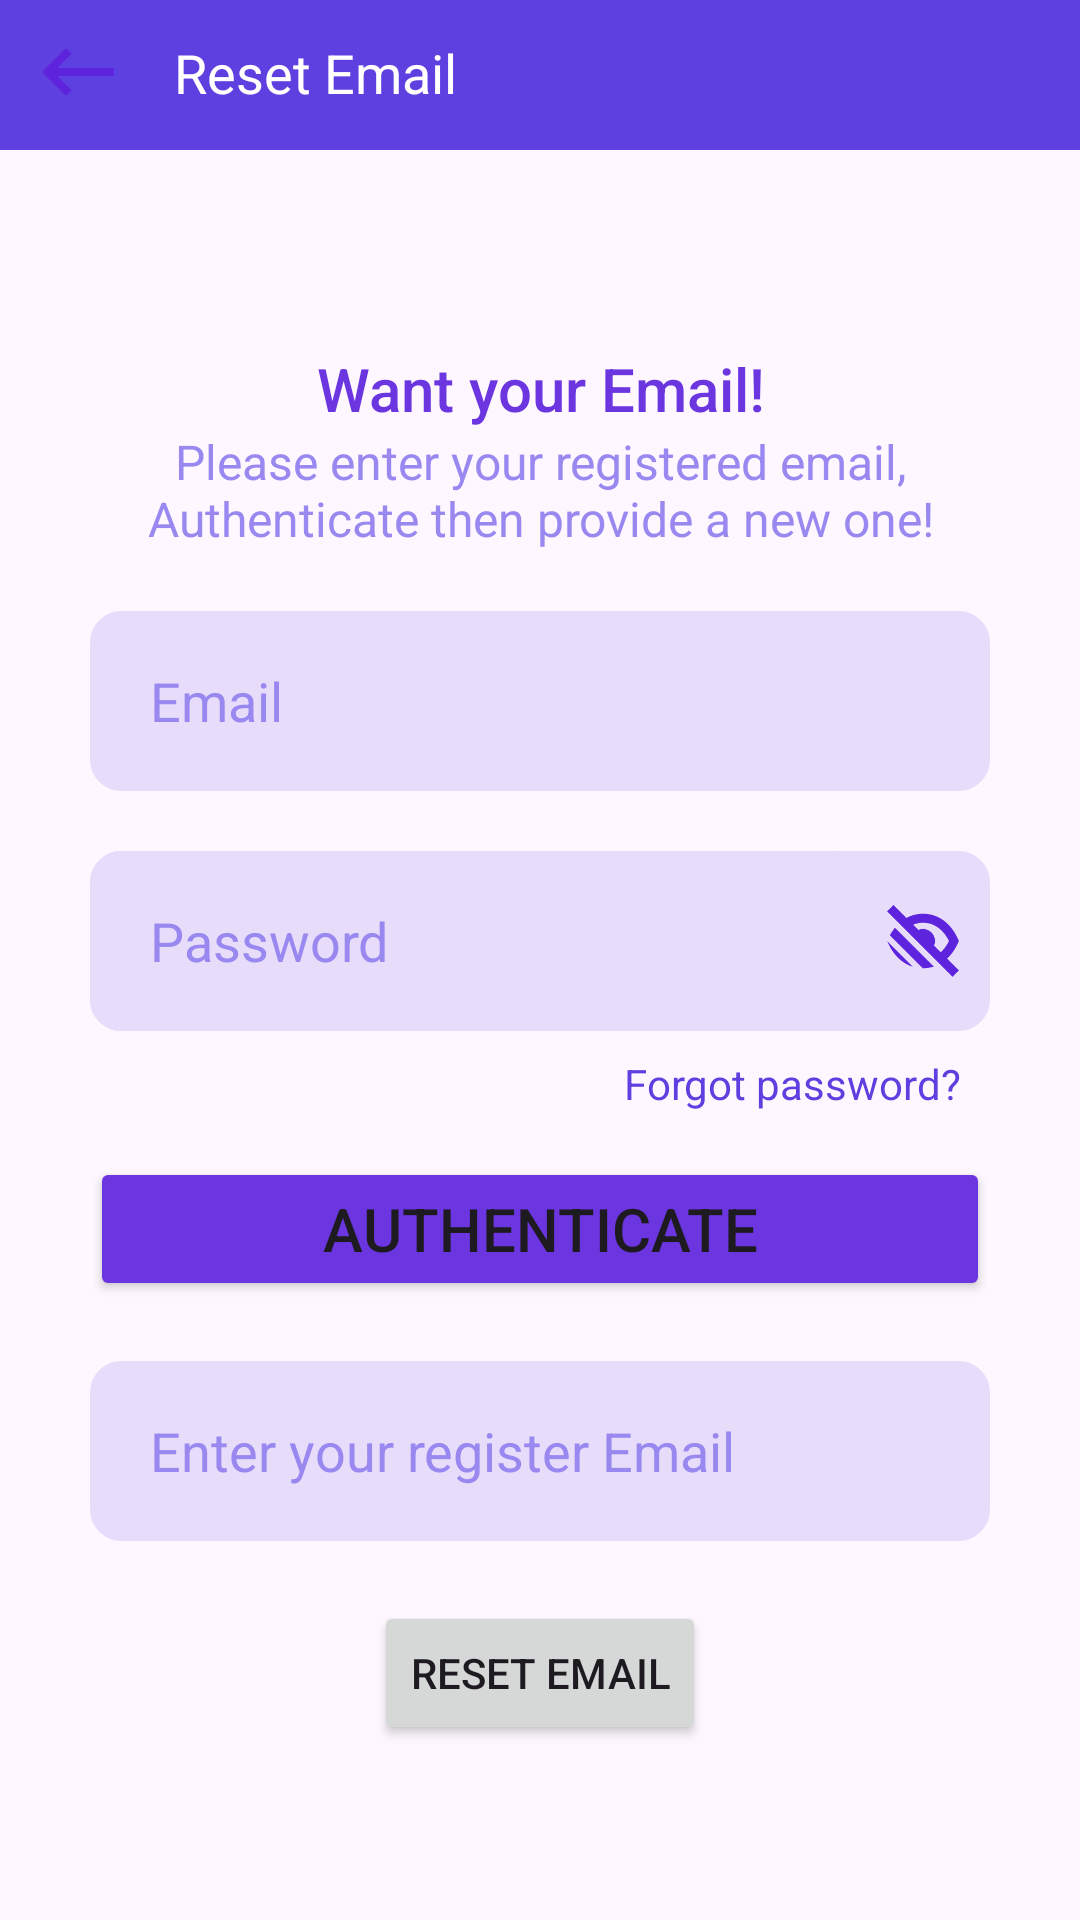

Layout XML and referenced resources for this Android screen:
<!-- AndroidManifest.xml: application theme Theme.HomeRental -->
<!-- res/layout/activity_email_update.xml -->
<?xml version="1.0" encoding="utf-8"?>
<ScrollView xmlns:android="http://schemas.android.com/apk/res/android"
    xmlns:app="http://schemas.android.com/apk/res-auto"
    xmlns:tools="http://schemas.android.com/tools"
    android:layout_width="match_parent"
    android:layout_height="match_parent"
    tools:context=".ForgotPasswordActivity">

    <LinearLayout
        android:layout_width="match_parent"
        android:layout_height="wrap_content"
        android:orientation="vertical">

        <LinearLayout
            android:layout_width="match_parent"
            android:layout_height="wrap_content"
            android:layout_marginBottom="16dp"
            android:background="@color/DarkBlue500"
            android:backgroundTint="@color/DarkBlue400"
            android:orientation="horizontal">

            <ImageView
                android:id="@+id/email_reset_back_btn"
                android:layout_width="wrap_content"
                android:layout_height="wrap_content"
                android:layout_marginStart="10dp"
                android:layout_marginTop="8dp"
                android:layout_marginBottom="10dp"
                android:src="@drawable/back_button" />

            <TextView
                android:layout_width="wrap_content"
                android:layout_height="wrap_content"
                android:layout_marginStart="16dp"
                android:layout_marginTop="12dp"
                android:layout_marginBottom="10dp"
                android:text="Reset Email"
                android:textColor="@color/White"
                android:textSize="18sp"/>
        </LinearLayout>

        <TextView
            android:layout_width="match_parent"
            android:layout_height="wrap_content"
            android:layout_marginTop="50dp"
            android:text="Want your Email!"
            android:textAlignment="center"
            android:textAppearance="@style/TextAppearance.AppCompat.Title"
            android:textColor="@color/DarkBlue300" />

        <TextView
            android:layout_width="match_parent"
            android:layout_height="wrap_content"
            android:layout_marginLeft="30dp"
            android:layout_marginRight="30dp"
            android:text="Please enter your registered email, Authenticate then provide a new one!"
            android:textAlignment="center"
            android:textAppearance="@style/TextAppearance.AppCompat.Menu"
            android:textColor="@color/DarkBlue200" />

        <LinearLayout
            android:id="@+id/authenticate_email_layout"
            android:layout_width="match_parent"
            android:layout_height="wrap_content"
            android:orientation="vertical">

            <EditText
                android:id="@+id/current_email"
                android:layout_width="match_parent"
                android:layout_height="60dp"
                android:hint="Email"
                android:layout_marginTop="20dp"
                android:layout_marginStart="30dp"
                android:textColorHint="@color/DarkBlue200"
                android:layout_marginEnd="30dp"
                android:background="@drawable/blue_bg"
                android:backgroundTint="@color/DarkBlue100"
                android:paddingStart="20dp"
                android:paddingEnd="10dp"
                />

            <LinearLayout
                android:layout_width="match_parent"
                android:layout_height="60dp"
                android:orientation="horizontal"
                android:layout_marginStart="30dp"
                android:layout_marginEnd="30dp"
                android:layout_marginTop="20dp"
                android:background="@drawable/blue_bg"
                android:backgroundTint="@color/DarkBlue100">
                <EditText
                    android:id="@+id/current_password"
                    android:layout_width="wrap_content"
                    android:inputType="textPassword"
                    android:layout_height="60dp"
                    android:layout_weight="3"
                    android:hint="Password"
                    android:background="@drawable/blue_bg"
                    android:textColorHint="@color/DarkBlue200"
                    android:backgroundTint="@color/DarkBlue100"
                    android:paddingStart="20dp"
                    android:paddingEnd="5dp"
                    />
                <ImageView
                    android:id="@+id/imageView_show_hide_pwd"
                    android:layout_width="24dp"
                    android:layout_height="24dp"
                    android:layout_weight="0.4"
                    android:layout_gravity="center_vertical"
                    android:src="@drawable/eye_close"/>

            </LinearLayout>

            <TextView
                android:id="@+id/textView_forgot_password_link"
                android:layout_width="match_parent"
                android:layout_height="wrap_content"
                android:text="Forgot password?"
                android:paddingEnd="40dp"
                android:textColor="@color/DarkBlue400"
                android:layout_marginTop="8dp"
                android:textAlignment="textEnd"
                />
            <Button
                android:id="@+id/email_reset_Autehnticate_btn"
                android:layout_width="match_parent"
                android:layout_height="wrap_content"
                android:text="Authenticate"
                android:textSize="20sp"
                android:layout_marginTop="15dp"
                android:layout_marginStart="30dp"
                android:layout_marginEnd="30dp"
                android:backgroundTint="@color/DarkBlue300"
                />

        </LinearLayout>

        <ProgressBar
            android:id="@+id/progressBar"
            android:layout_width="wrap_content"
            android:layout_height="wrap_content"
            android:visibility="gone"
            android:layout_gravity="center"
            android:elevation="10dp"/>

        <LinearLayout
            android:id="@+id/enter_email_layout"
            android:layout_width="match_parent"
            android:layout_height="wrap_content"
            android:orientation="vertical">

            <EditText
                android:id="@+id/new_email"
                android:layout_width="match_parent"
                android:layout_height="60dp"
                android:layout_marginStart="30dp"
                android:layout_marginTop="20dp"
                android:layout_marginEnd="30dp"
                android:background="@drawable/blue_bg"
                android:backgroundTint="@color/DarkBlue100"
                android:hint="Enter your register Email"
                android:layout_marginBottom="20dp"
                android:textColorHint="@color/DarkBlue200"
                android:paddingStart="20dp"
                android:paddingEnd="10dp" />

            <Button
                android:id="@+id/button_reset_email"
                android:layout_width="wrap_content"
                android:layout_height="wrap_content"
                android:layout_gravity="center_horizontal"
                android:layout_marginBottom="30dp"
                android:text="Reset Email" />

        </LinearLayout>


    </LinearLayout>


</ScrollView>
<!-- resources referenced by this layout -->
<resources>
  <color name="DarkBlue100">#E7DDFB</color>
  <color name="DarkBlue200">#9888EF</color>
  <color name="DarkBlue300">#6B35DF</color>
  <color name="DarkBlue400">#5E40E0</color>
  <color name="DarkBlue500">#5E23DC</color>
  <color name="White">#FFFFFFFF</color>
  <!-- drawable back_button (drawable) -->
  <vector android:autoMirrored="true" android:height="32dp"
      android:tint="#5E23DC" android:viewportHeight="24"
      android:viewportWidth="24" android:width="32dp" xmlns:android="http://schemas.android.com/apk/res/android">
      <path android:fillColor="@android:color/white" android:pathData="M21,11H6.83l3.58,-3.59L9,6l-6,6 6,6 1.41,-1.41L6.83,13H21z"/>
  </vector>
  <!-- drawable blue_bg (drawable) -->
  <?xml version="1.0" encoding="utf-8"?>
  <shape xmlns:android="http://schemas.android.com/apk/res/android">
  
      <solid android:color="@color/DarkBlue100"/>
      <stroke android:color="@color/DarkBlue300"
          android:width="1dp"/>
      <corners android:radius="10dp"/>
  
  </shape>
  <!-- drawable eye_close: png bitmap (drawable, 4037 bytes) -->
  <style name="Theme.HomeRental" parent="Base.Theme.HomeRental" />
  <style name="Base.Theme.HomeRental" parent="Theme.Material3.DayNight.NoActionBar">
          
          <item name="colorPrimary">@color/DarkBlue500</item>
          <item name="colorSecondary">@color/DarkBlue400</item>
          <item name="android:windowLightStatusBar" tools:targetApi="m">true</item>
          <item name="android:statusBarColor">@color/White</item>
          <item name="android:fitsSystemWindows">true</item>
      </style>
</resources>
